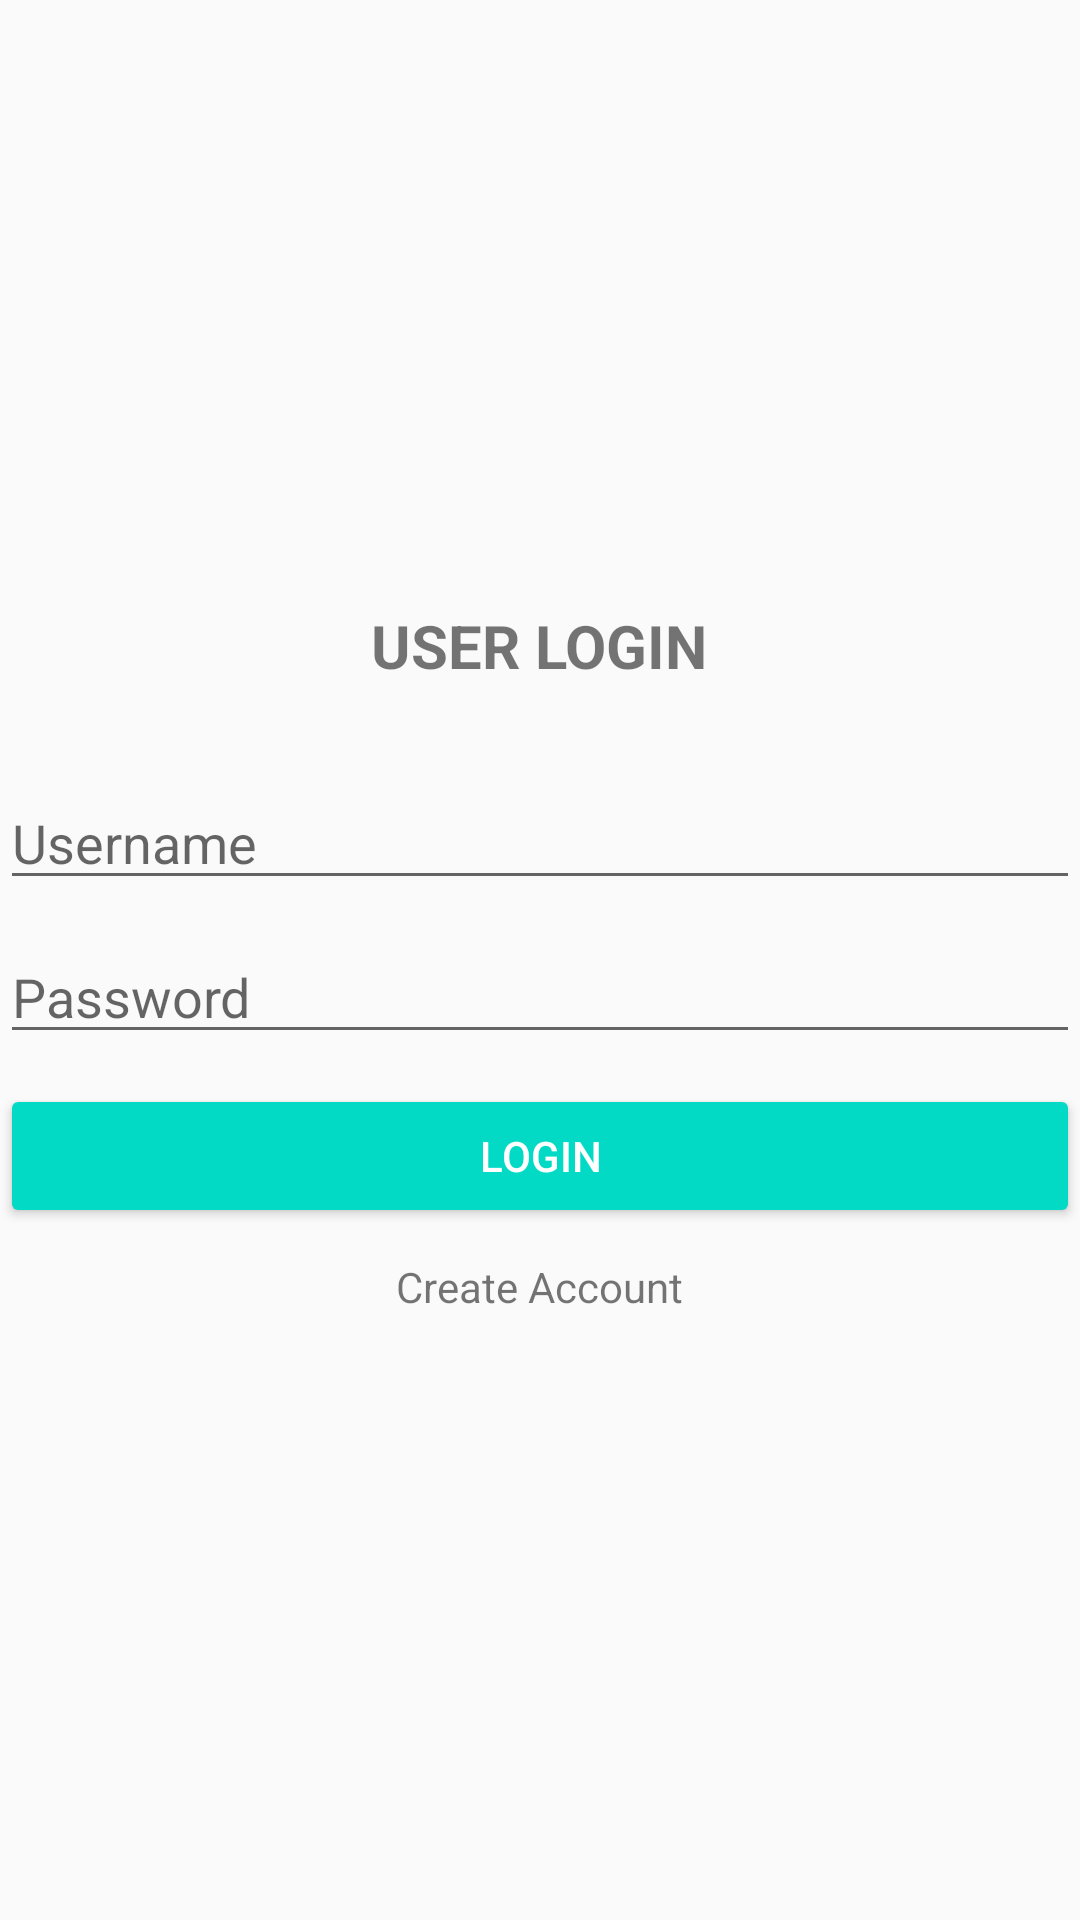

The Android layout XML behind this screen, and the referenced resources:
<!-- AndroidManifest.xml: application theme AppThemeNoActionBar -->
<!-- res/layout/activity_main.xml -->
<?xml version="1.0" encoding="utf-8"?>
<LinearLayout xmlns:android="http://schemas.android.com/apk/res/android"
    xmlns:tools="http://schemas.android.com/tools"
    android:layout_width="match_parent"
    android:layout_height="match_parent"
    android:layout_marginRight="30dp"
    android:layout_marginLeft="30dp"
    android:orientation="vertical"
    android:gravity="center"
    tools:context=".MainActivity">

    <TextView
        android:layout_width="wrap_content"
        android:layout_height="wrap_content"
        android:text="@string/user_login"
        android:layout_margin="30dp"
        android:textStyle="bold"
        android:textSize="20sp" />
    <EditText
        android:id="@+id/txUsername"
        android:layout_width="match_parent"
        android:layout_height="wrap_content"
        android:layout_marginBottom="10dp"
        android:hint="@string/username"
        android:inputType="textPersonName"
        android:autofillHints="" />
    <EditText
        android:id="@+id/txPassword"
        android:layout_width="match_parent"
        android:layout_height="wrap_content"
        android:layout_marginBottom="10dp"
        android:hint="@string/password"
        android:inputType="textPassword"
        android:autofillHints="" />
    <Button
        android:id="@+id/btnLogin"
        android:layout_width="match_parent"
        android:layout_height="wrap_content"
        android:text="@string/login"
        android:layout_marginBottom="10dp"
        style="@style/Widget.AppCompat.Button.Colored" />
    <TextView
        android:id="@+id/tvCreateAccount"
        android:layout_width="wrap_content"
        android:layout_height="wrap_content"
        android:text="@string/create_account"
        android:layout_marginBottom="30dp" />

</LinearLayout>
<!-- resources referenced by this layout -->
<resources>
  <string name="create_account">Create Account</string>
  <string name="login">Login</string>
  <string name="password">Password</string>
  <string name="user_login">USER LOGIN</string>
  <string name="username">Username</string>
  <style name="AppThemeNoActionBar" parent="Theme.AppCompat.Light.NoActionBar">
          <item name="colorPrimary">@color/colorPrimary</item>
          <item name="colorPrimaryDark">@color/colorPrimaryDark</item>
          <item name="colorAccent">@color/colorAccent</item>
      </style>
  <!-- not gathered from this repository: default colours our renderer supplied (Android Studio template values) -->
  <color name="colorPrimary">#FF6200EE</color>
  <color name="colorPrimaryDark">#FF3700B3</color>
  <color name="colorAccent">#FF03DAC5</color>
</resources>
